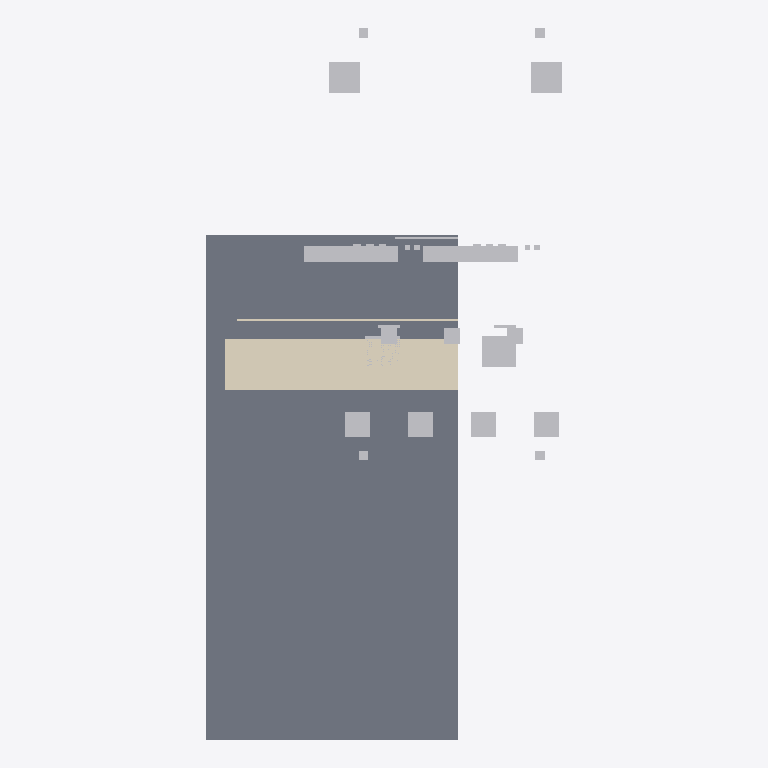
Plan cut of the same IFC building model at storey 'Ground Floor' (level 0.00 m, cut at 1.40 m), seen from above with north up, elements coloured by IFC class (only those large enough to see are counted): 28 other elements (light grey), 2 coverings (cream), 1 slab (grey). No cut surface shows.
Extent 0.006 m × 0.011 m × 0.003 m (x, y, z). Storeys (1): Ground Floor at 0.00 m. Elements (39): 24 IfcBuildingElementProxy, 12 IfcFurnishingElement, 2 IfcCovering, 1 IfcSlab.

HEADER;
FILE_DESCRIPTION(('ViewDefinition [CoordinationView]'),'2;1');
FILE_NAME('','2026-05-16T08:08:10',(''),(''),'IfcOpenShell 0.8.5-1c5b825','IfcOpenShell 0.8.5-1c5b825','');
FILE_SCHEMA(('IFC2X3'));
ENDSEC;
DATA;
#6=IFCPROJECT('0pf5yy4xrKpv$c6WThSdGw',#5,'Restaurant Coffee Counter',$,$,$,$,(#15),#10);
#18=IFCSITE('1i4pluRsfOthZHp72YxTZ9',#17,'Bangalore Indiranagar',$,$,#33,$,$,.ELEMENT.,$,$,$,$,$);
#20=IFCBUILDING('1gf_KjPsHHNxASVkxElhai',#19,'Restaurant Coffee Counter',$,$,#38,$,$,.ELEMENT.,$,$,$);
#22=IFCBUILDINGSTOREY('1ALemF0zrQzuKD6aruOUwM',#21,'Ground Floor',$,$,#43,$,$,.ELEMENT.,$);
#119=IFCSLAB('0pf5yy4xrKpv$c6WThSdGw',#118,'SLAB-FLOOR',$,$,#140,#128,'SLAB-FLOOR',.FLOOR.);
#163=IFCCOVERING('1ALemF0zrQzuKD6aruOUwM',#162,'COUNTER-TOP',$,$,#182,#172,'COUNTER-TOP',.FLOORING.);
#605=IFCBUILDINGELEMENTPROXY('2zc$FOVxnOnfI3IWH3c7nX',#604,'SHELF-02',$,'Wall Shelf',#624,#614,'SHELF-02',.ELEMENT.);
#584=IFCBUILDINGELEMENTPROXY('0S20Nf18zQauxYZ7c90Zh_',#583,'SHELF-01',$,'Wall Shelf',#603,#593,'SHELF-01',.ELEMENT.);
#247=IFCFURNISHINGELEMENT('0wNgoTRXjMXfKU_z34lg4V',#246,'ESPRESSO-02',$,'Espresso Machine',#266,#256,'ESPRESSO-02');
#878=IFCBUILDINGELEMENTPROXY('2ZaJIVe3zUmRFDF$y1bqj2',#877,'PLANTER-01-FOLIAGE',$,'Planter Foliage',#897,#887,'PLANTER-01-FOLIAGE',.ELEMENT.);
#920=IFCBUILDINGELEMENTPROXY('2t5q$sUzvNc9KadxjaWvdB',#919,'PLANTER-02-FOLIAGE',$,'Planter Foliage',#939,#929,'PLANTER-02-FOLIAGE',.ELEMENT.);
#289=IFCFURNISHINGELEMENT('2lyOuwuFfRqB6vRqDXOY8w',#288,'STOOL-01',$,'Bar Stool',#308,#298,'STOOL-01');
#331=IFCFURNISHINGELEMENT('2zc$FOVxnOnfI3IWH3c7nX',#330,'STOOL-03',$,'Bar Stool',#350,#340,'STOOL-03');
#310=IFCFURNISHINGELEMENT('0S20Nf18zQauxYZ7c90Zh_',#309,'STOOL-02',$,'Bar Stool',#329,#319,'STOOL-02');
#352=IFCFURNISHINGELEMENT('2OZA1yEubNWRlhHZy$GMFO',#351,'STOOL-04',$,'Bar Stool',#371,#361,'STOOL-04');
#184=IFCCOVERING('2xrioviF1Oa8Ed9IPjH7Al',#183,'COUNTER-TOE',$,$,#203,#193,'COUNTER-TOE',.FLOORING.);
#374=IFCFURNISHINGELEMENT('0pf5yy4xrKpv$c6WThSdGw',#373,'PENDANT-01',$,'Pendant Light',#393,#383,'PENDANT-01');
#416=IFCFURNISHINGELEMENT('1gf_KjPsHHNxASVkxElhai',#415,'PENDANT-02',$,'Pendant Light',#435,#425,'PENDANT-02');
#458=IFCFURNISHINGELEMENT('2xrioviF1Oa8Ed9IPjH7Al',#457,'PENDANT-03',$,'Pendant Light',#477,#467,'PENDANT-03');
#836=IFCBUILDINGELEMENTPROXY('290YPDvX1KRAcqJfX_TI_h',#835,'MENU-BOARD',$,'Menu Board',#855,#845,'MENU-BOARD',.ELEMENT.);
#205=IFCFURNISHINGELEMENT('0tav3Uwh5MGwfLukaWfiso',#204,'ESPRESSO-01',$,'Espresso Machine',#224,#214,'ESPRESSO-01');
#563=IFCBUILDINGELEMENTPROXY('2lyOuwuFfRqB6vRqDXOY8w',#562,'SPEAKER-04',$,'Ceiling Speaker',#582,#572,'SPEAKER-04',.ELEMENT.);
#521=IFCBUILDINGELEMENTPROXY('0wNgoTRXjMXfKU_z34lg4V',#520,'SPEAKER-02',$,'Ceiling Speaker',#540,#530,'SPEAKER-02',.ELEMENT.);
#542=IFCBUILDINGELEMENTPROXY('1JehoPcc5IEQDljBPODbm3',#541,'SPEAKER-03',$,'Ceiling Speaker',#561,#551,'SPEAKER-03',.ELEMENT.);
#500=IFCBUILDINGELEMENTPROXY('2VH3veIkLP5vbMho0YiBO3',#499,'SPEAKER-01',$,'Ceiling Speaker',#519,#509,'SPEAKER-01',.ELEMENT.);
#226=IFCBUILDINGELEMENTPROXY('2VH3veIkLP5vbMho0YiBO3',#225,'ESPRESSO-01-GROUP',$,'Group Head',#245,#235,'ESPRESSO-01-GROUP',.ELEMENT.);
#268=IFCBUILDINGELEMENTPROXY('1JehoPcc5IEQDljBPODbm3',#267,'ESPRESSO-02-GROUP',$,'Group Head',#287,#277,'ESPRESSO-02-GROUP',.ELEMENT.);
#626=IFCBUILDINGELEMENTPROXY('2OZA1yEubNWRlhHZy$GMFO',#625,'JAR-01',$,'Display Jar',#645,#635,'JAR-01',.ELEMENT.);
#647=IFCBUILDINGELEMENTPROXY('3cGw1i6e1PbODCo0vb6lQv',#646,'JAR-02',$,'Display Jar',#666,#656,'JAR-02',.ELEMENT.);
#689=IFCBUILDINGELEMENTPROXY('3EiVetIazM4fhq4CSsJuiH',#688,'JAR-04',$,'Display Jar',#708,#698,'JAR-04',.ELEMENT.);
#731=IFCBUILDINGELEMENTPROXY('2DH2XUaqPI7PLq_8tVB5$$',#730,'JAR-06',$,'Display Jar',#750,#740,'JAR-06',.ELEMENT.);
#668=IFCBUILDINGELEMENTPROXY('3JGAveCsvVF8e$8mr2e$n_',#667,'JAR-03',$,'Display Jar',#687,#677,'JAR-03',.ELEMENT.);
#710=IFCBUILDINGELEMENTPROXY('3Nx0P0KYDVpBGJEDGfk6uG',#709,'JAR-05',$,'Display Jar',#729,#719,'JAR-05',.ELEMENT.);
#773=IFCBUILDINGELEMENTPROXY('2s4WFjEFPK_AFx5qxXe7dv',#772,'CUP-02',$,'Display Cup',#792,#782,'CUP-02',.ELEMENT.);
#815=IFCBUILDINGELEMENTPROXY('2KUDpo031Nc8gKnDb6ChGr',#814,'CUP-04',$,'Display Cup',#834,#824,'CUP-04',.ELEMENT.);
ENDSEC;
